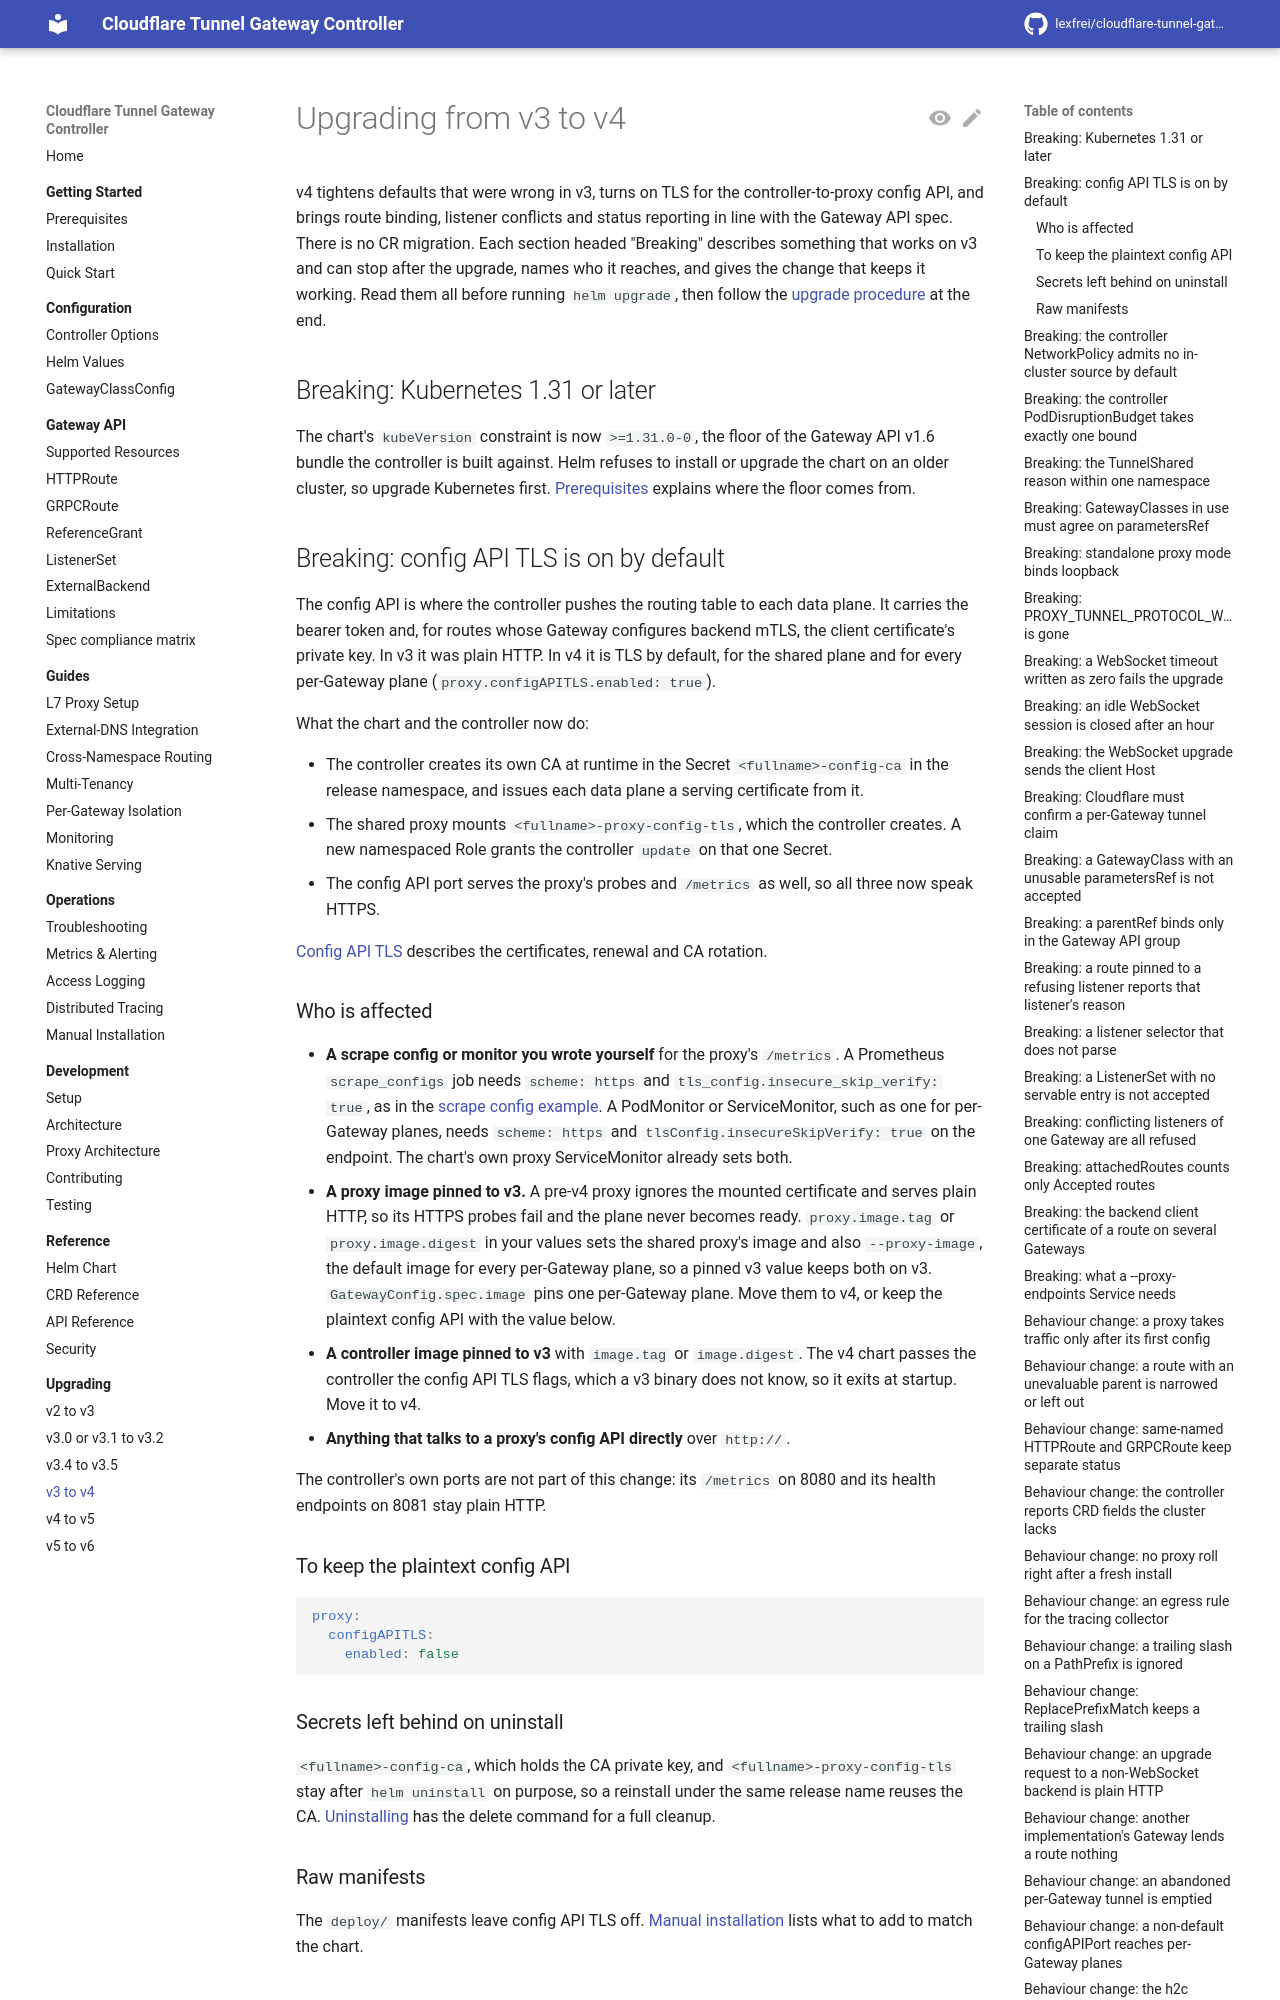

repository: lexfrei/cloudflare-tunnel-gateway-controller · page: dev/upgrading/v3-to-v4/index.html · generator: mkdocs

# Upgrading from v3 to v4

v4 tightens defaults that were wrong in v3, turns on TLS for the controller-to-proxy config API, and brings route binding, listener conflicts and status reporting in line with the Gateway API spec. There is no CR migration. Each section headed "Breaking" describes something that works on v3 and can stop after the upgrade, names who it reaches, and gives the change that keeps it working. Read them all before running `helm upgrade`, then follow the [upgrade procedure](#upgrade-procedure) at the end.

## Breaking: Kubernetes 1.31 or later

The chart's `kubeVersion` constraint is now `>=1.31.0-0`, the floor of the Gateway API v1.6 bundle the controller is built against. Helm refuses to install or upgrade the chart on an older cluster, so upgrade Kubernetes first. [Prerequisites](../getting-started/prerequisites.md#compatibility) explains where the floor comes from.

## Breaking: config API TLS is on by default

The config API is where the controller pushes the routing table to each data plane. It carries the bearer token and, for routes whose Gateway configures backend mTLS, the client certificate's private key. In v3 it was plain HTTP. In v4 it is TLS by default, for the shared plane and for every per-Gateway plane (`proxy.configAPITLS.enabled: true`).

What the chart and the controller now do:

- The controller creates its own CA at runtime in the Secret `<fullname>-config-ca` in the release namespace, and issues each data plane a serving certificate from it.
- The shared proxy mounts `<fullname>-proxy-config-tls`, which the controller creates. A new namespaced Role grants the controller `update` on that one Secret.
- The config API port serves the proxy's probes and `/metrics` as well, so all three now speak HTTPS.

[Config API TLS](../reference/security.md#config-api-tls) describes the certificates, renewal and CA rotation.

### Who is affected

- **A scrape config or monitor you wrote yourself** for the proxy's `/metrics`. A Prometheus `scrape_configs` job needs `scheme: https` and `tls_config.insecure_skip_verify: true`, as in the [scrape config example](../operations/metrics.md#scrape-config-prometheus). A PodMonitor or ServiceMonitor, such as one for per-Gateway planes, needs `scheme: https` and `tlsConfig.insecureSkipVerify: true` on the endpoint. The chart's own proxy ServiceMonitor already sets both.
- **A proxy image pinned to v3.** A pre-v4 proxy ignores the mounted certificate and serves plain HTTP, so its HTTPS probes fail and the plane never becomes ready. `proxy.image.tag` or `proxy.image.digest` in your values sets the shared proxy's image and also `--proxy-image`, the default image for every per-Gateway plane, so a pinned v3 value keeps both on v3. `GatewayConfig.spec.image` pins one per-Gateway plane. Move them to v4, or keep the plaintext config API with the value below.
- **A controller image pinned to v3** with `image.tag` or `image.digest`. The v4 chart passes the controller the config API TLS flags, which a v3 binary does not know, so it exits at startup. Move it to v4.
- **Anything that talks to a proxy's config API directly** over `http://`.

The controller's own ports are not part of this change: its `/metrics` on 8080 and its health endpoints on 8081 stay plain HTTP.

### To keep the plaintext config API

```yaml
proxy:
  configAPITLS:
    enabled: false
```

### Secrets left behind on uninstall

`<fullname>-config-ca`, which holds the CA private key, and `<fullname>-proxy-config-tls` stay after `helm uninstall` on purpose, so a reinstall under the same release name reuses the CA. [Uninstalling](../getting-started/installation.md#uninstalling) has the delete command for a full cleanup.

### Raw manifests

The `deploy/` manifests leave config API TLS off. [Manual installation](../operations/manual-installation.md) lists what to add to match the chart.
